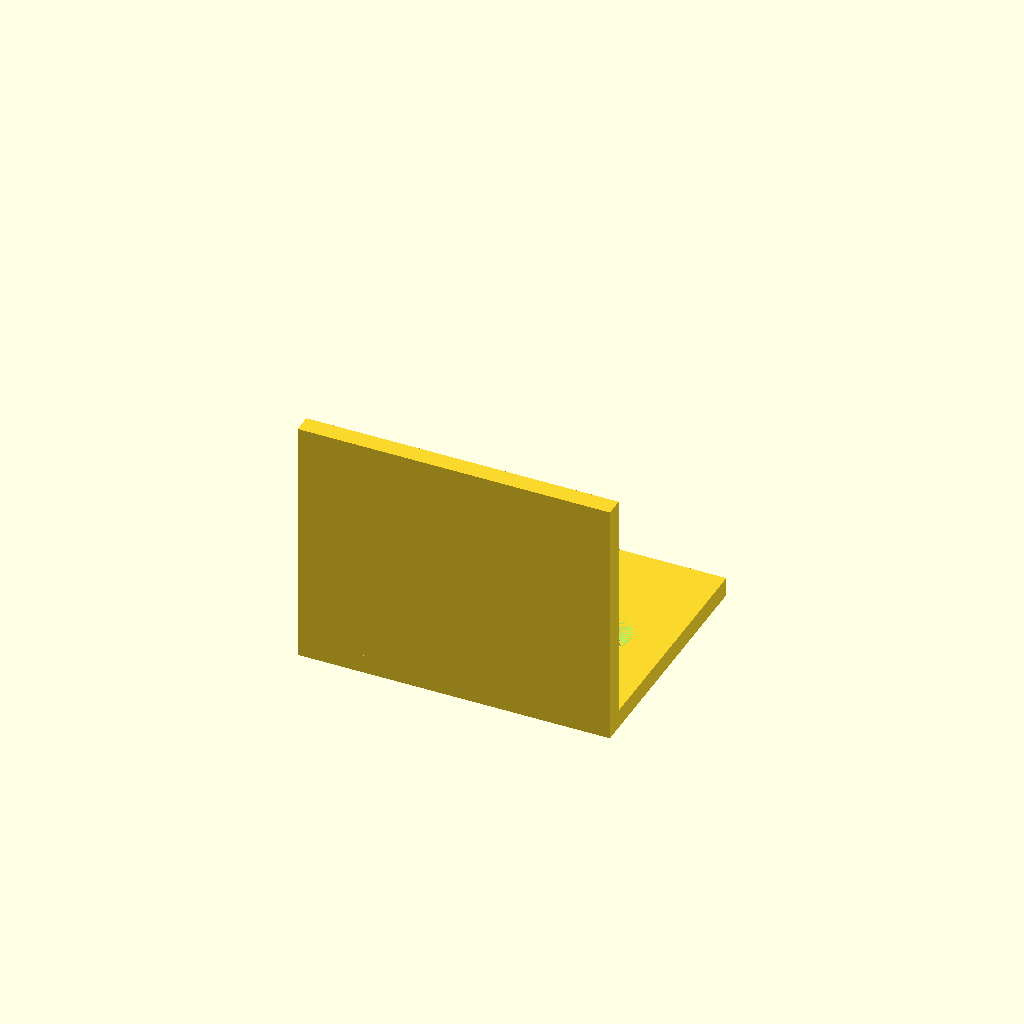
Cell 1: rendered with the file's own defaults.
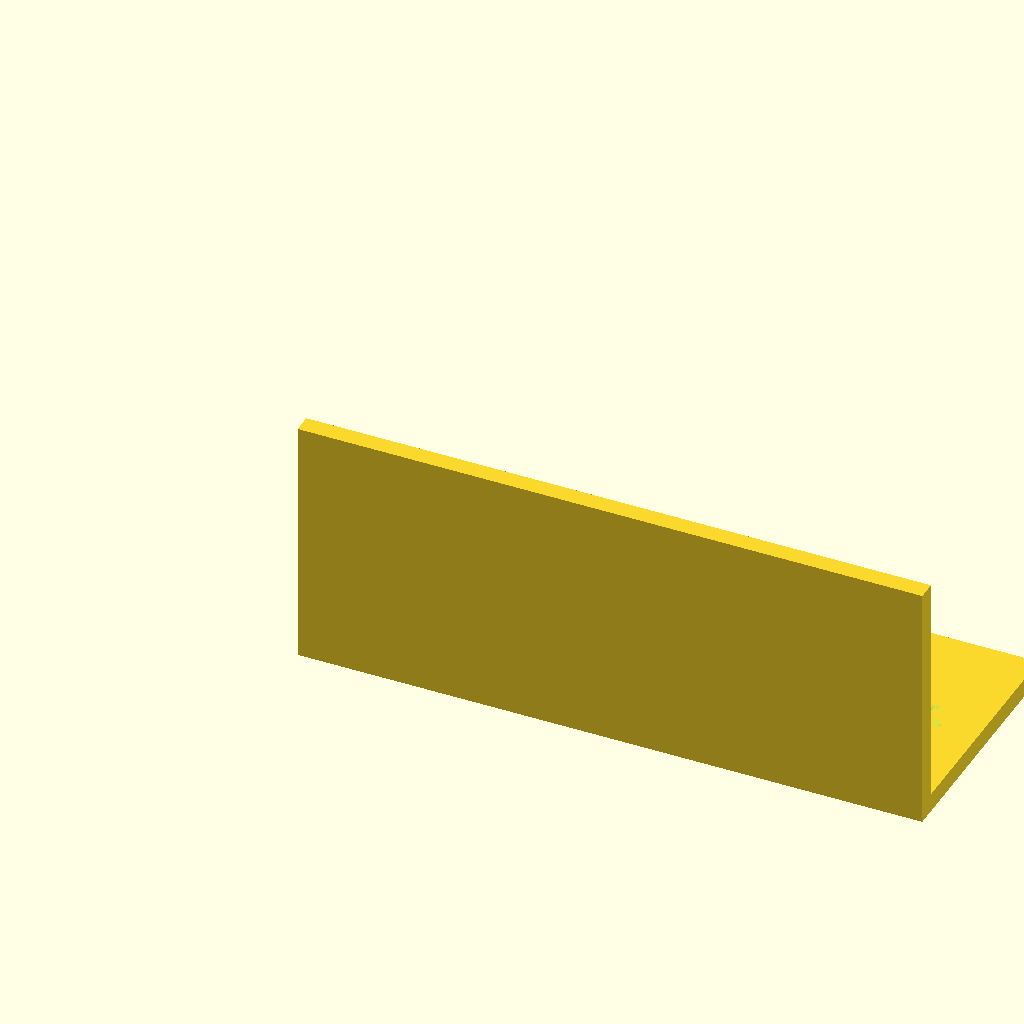
Cell 2: w = 100 (everything else at default).
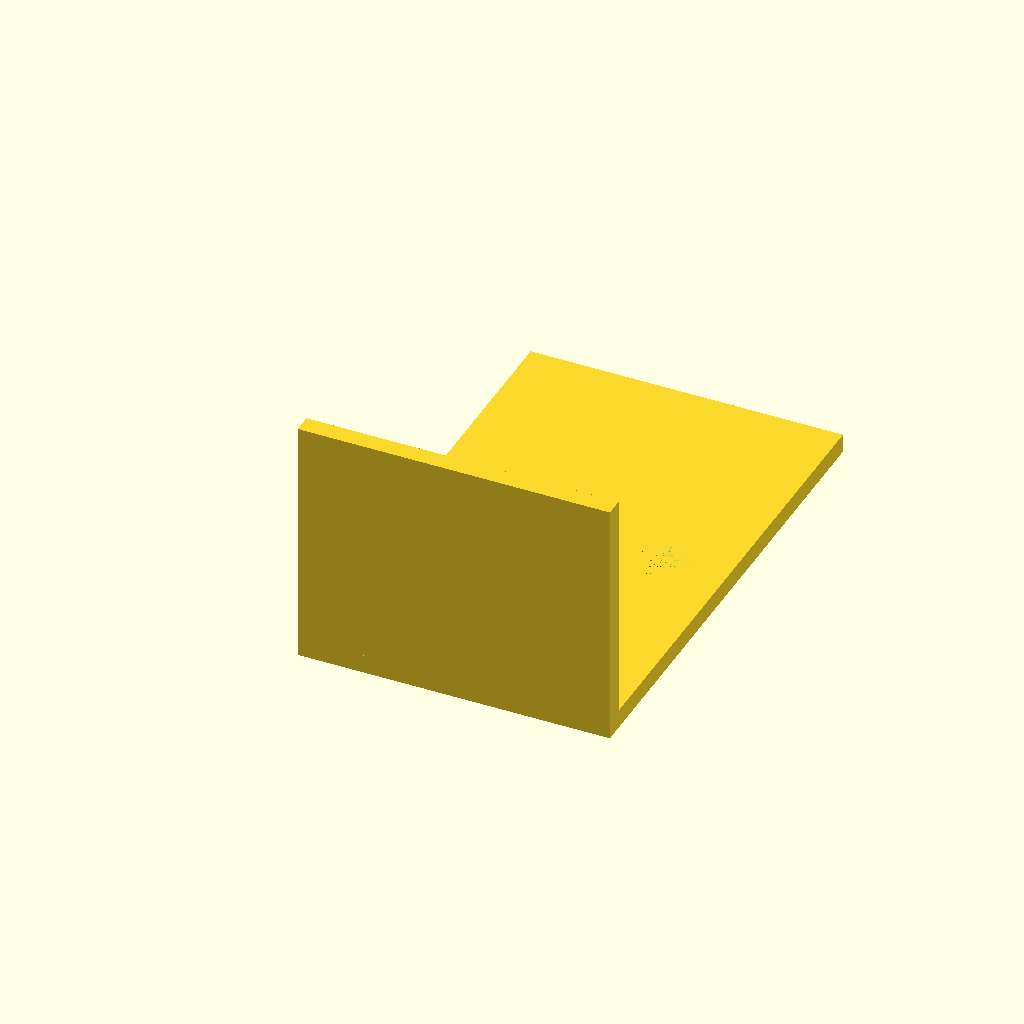
Cell 3 — d set to 80, the other parameters unchanged.
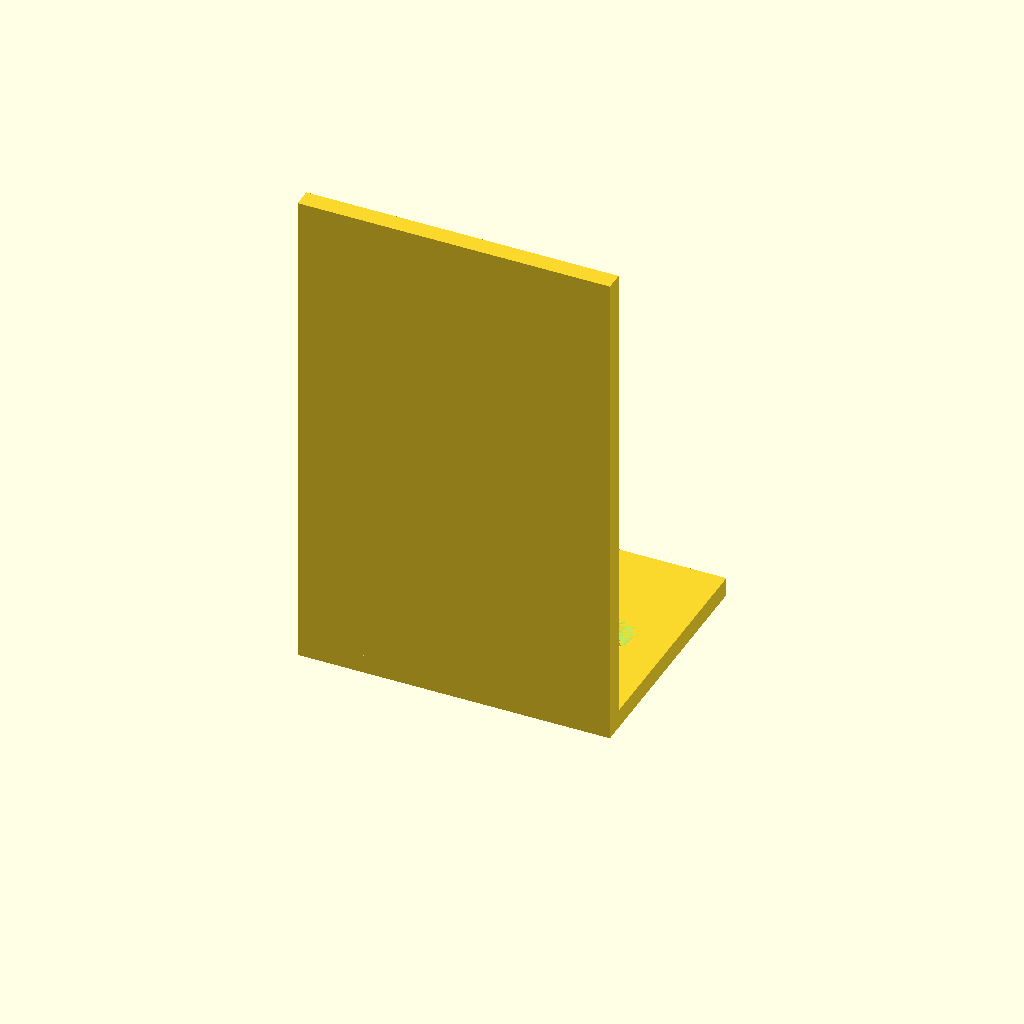
Cell 4: h = 80 (everything else at default).
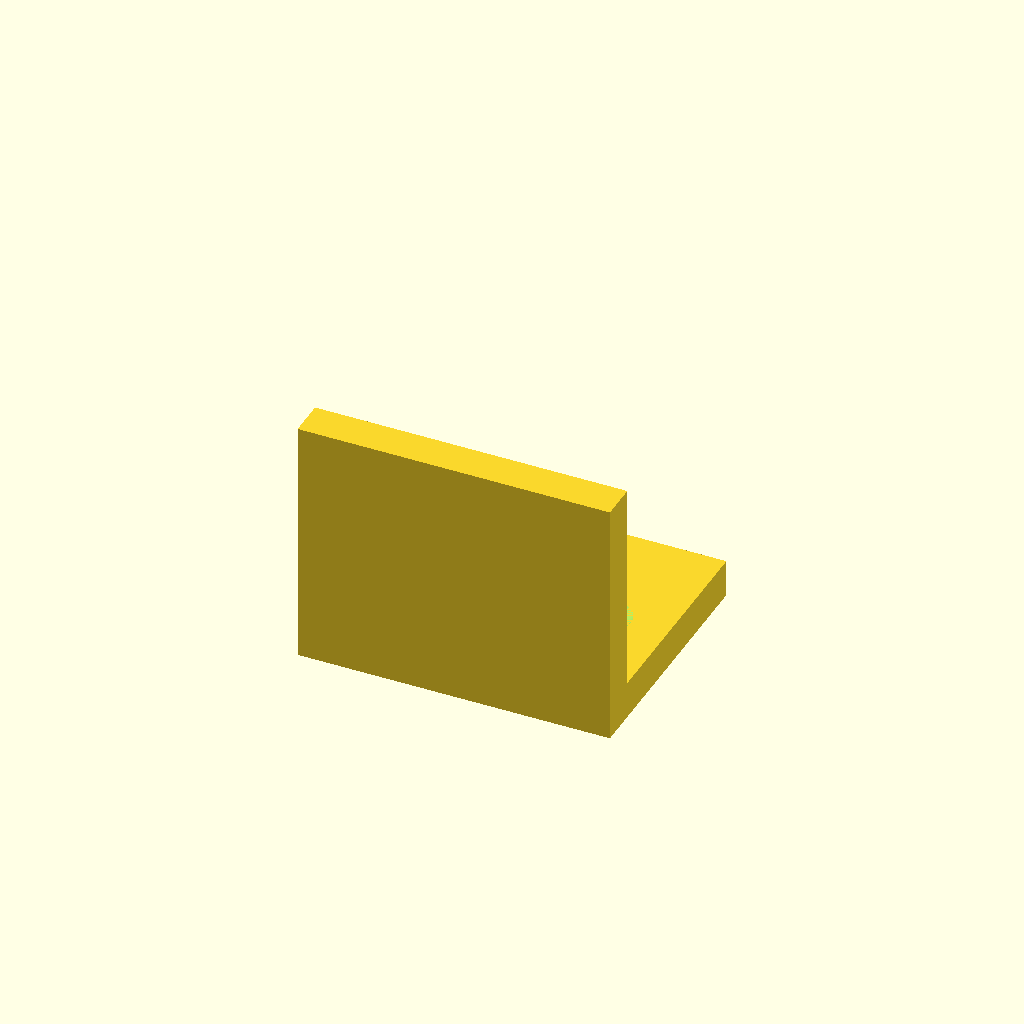
Cell 5 — t set to 6, the other parameters unchanged.
One fixed orthographic camera (rotation 55°, 0°, 25°; colour scheme Cornfield) for every cell.
Source of the model, results/tier-2-l-bracket/iter-png-2_gpt-5.4-mini-c9230e958ed7-2026-04-28T18-59-02-990Z/final.scad:
$fn = 96;

// Dimensions
w = 50;      // flange width (X)
d = 40;      // horizontal flange depth (Y)
h = 40;      // vertical flange height (Z)
t = 3;       // plate thickness

// Hole parameters
through_d = 4.5;
csk_d = 8;
csk_depth = 2;
inset = 10;

// Countersunk through-hole along +Z, countersink on the +Z side
module csk_hole_z(hole_h) {
    union() {
        cylinder(h = hole_h, d = through_d);
        translate([0, 0, hole_h - csk_depth])
            cylinder(h = csk_depth, d1 = through_d, d2 = csk_d);
    }
}

// Countersunk through-hole along +Y, countersink on the +Y side
module csk_hole_y(hole_h) {
    rotate([-90, 0, 0])
        csk_hole_z(hole_h);
}

// Horizontal flange: lies in XY plane, thickness in Z
module horizontal_flange() {
    difference() {
        cube([w, d, t], center = false);

        for (x = [inset, w - inset]) {
            translate([x, d/2, 0])
                csk_hole_z(t);
        }
    }
}

// Vertical flange: lies in XZ plane, thickness in Y
module vertical_flange() {
    difference() {
        cube([w, t, h], center = false);

        for (x = [inset, w - inset]) {
            translate([x, t, h/2])
                csk_hole_y(t);
        }
    }
}

union() {
    horizontal_flange();
    vertical_flange();
}
Customizer parameters (derived from the source; name, type, default, range or options):
w: number, default 50
d: number, default 40
h: number, default 40
t: number, default 3
through_d: number, default 4.5
csk_d: number, default 8
csk_depth: number, default 2
inset: number, default 10
